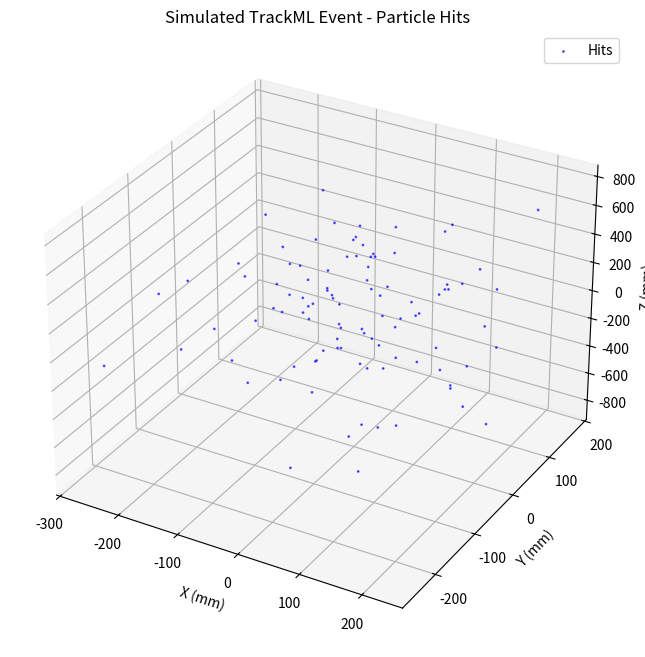

The script that saved this image:
import pandas as pd
import matplotlib.pyplot as plt
from mpl_toolkits.mplot3d import Axes3D
import numpy as np

# Simulate fake hits data
hits = pd.DataFrame({
    'x': np.random.normal(0, 100, 100),
    'y': np.random.normal(0, 100, 100),
    'z': np.random.normal(0, 300, 100)
})

print("✅ Generated simulated hits data.")
print(f"🔢 Loaded {len(hits)} hits.")

# Visualize hits in 3D
fig = plt.figure(figsize=(10, 8))
ax = fig.add_subplot(111, projection='3d')

# Plot hits (x, y, z coordinates)
ax.scatter(hits['x'], hits['y'], hits['z'], s=1, c='blue', alpha=0.6, label='Hits')
ax.set_xlabel('X (mm)')
ax.set_ylabel('Y (mm)')
ax.set_zlabel('Z (mm)')
ax.set_title('Simulated TrackML Event - Particle Hits')
plt.legend()
plt.show()
